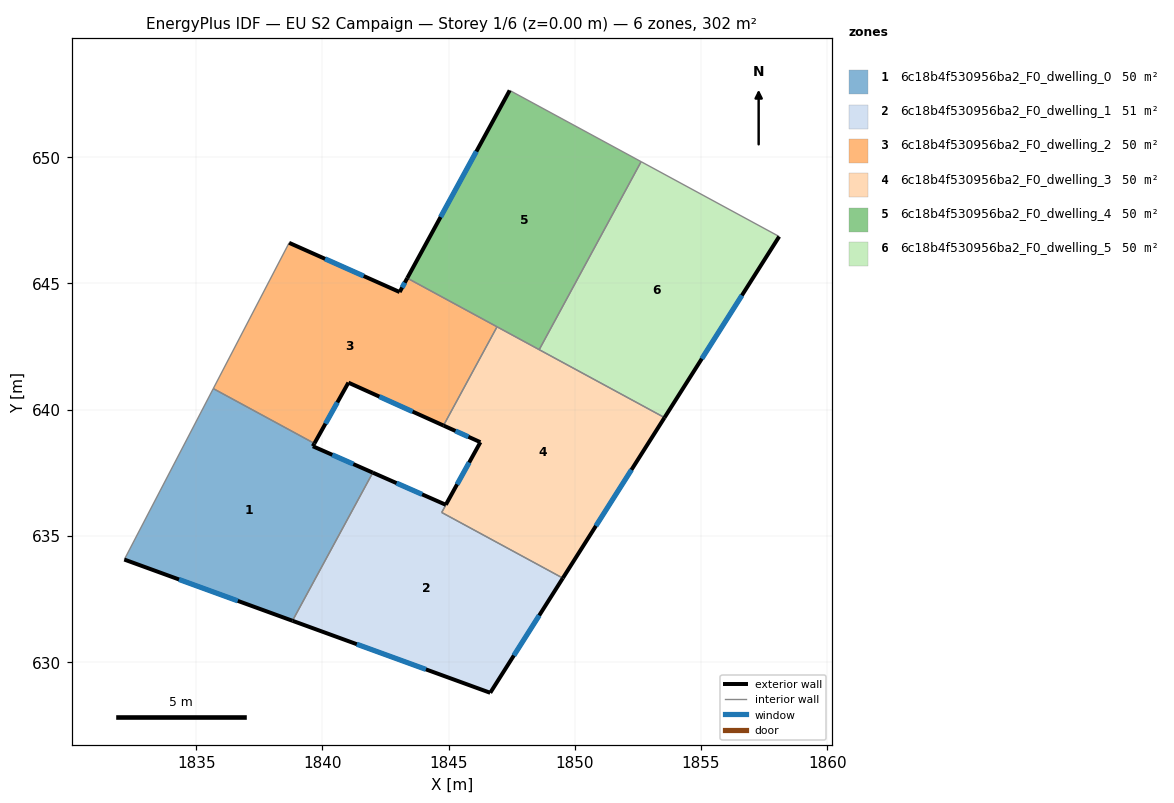
=== STOREY PLAN SPEC (per zone: floor XY polygon, exterior-wall plan segments, windows/doors) ===
zone 1: 6c18b4f530956ba2_F0_dwelling_0  (50.3 m²)
  floor: (1839.68, 638.66) (1839.62, 638.55) (1841.99, 637.50) (1841.95, 637.43) (1838.81, 631.63) (1832.15, 634.06) (1835.67, 640.83)
  exterior wall: (1839.62, 638.55) – (1839.68, 638.66)  [0.1 m]
  exterior wall: (1841.99, 637.50) – (1839.62, 638.55)  [2.6 m]
    window: (1841.22, 637.85) – (1840.39, 638.21)  [1.0 m²]
  exterior wall: (1832.15, 634.06) – (1838.81, 631.63)  [7.1 m]
    window: (1834.31, 633.27) – (1836.64, 632.42)  [2.6 m²]
  interior walls: 4
zone 2: 6c18b4f530956ba2_F0_dwelling_1  (51.0 m²)
  floor: (1849.52, 633.33) (1846.65, 628.78) (1838.81, 631.63) (1841.95, 637.43) (1841.99, 637.50) (1844.89, 636.23) (1844.72, 635.93)
  exterior wall: (1838.81, 631.63) – (1846.65, 628.78)  [8.3 m]
    window: (1841.36, 630.71) – (1844.10, 629.71)  [3.1 m²]
  exterior wall: (1844.89, 636.23) – (1841.99, 637.50)  [3.2 m]
    window: (1843.95, 636.64) – (1842.94, 637.09)  [1.2 m²]
  exterior wall: (1846.65, 628.78) – (1849.52, 633.33)  [5.4 m]
    window: (1847.58, 630.26) – (1848.59, 631.85)  [2.0 m²]
  interior walls: 4
zone 3: 6c18b4f530956ba2_F0_dwelling_2  (50.0 m²)
  floor: (1846.92, 643.28) (1844.80, 639.37) (1841.03, 641.07) (1839.68, 638.66) (1835.67, 640.83) (1838.68, 646.61) (1843.06, 644.66) (1843.36, 645.21)
  exterior wall: (1841.03, 641.07) – (1844.80, 639.37)  [4.1 m]
    window: (1842.25, 640.52) – (1843.57, 639.92)  [1.5 m²]
  exterior wall: (1839.68, 638.66) – (1841.03, 641.07)  [2.8 m]
    window: (1840.12, 639.45) – (1840.59, 640.29)  [1.0 m²]
  exterior wall: (1843.06, 644.66) – (1838.68, 646.61)  [4.8 m]
    window: (1841.63, 645.30) – (1840.10, 645.98)  [1.8 m²]
  exterior wall: (1843.36, 645.21) – (1843.06, 644.66)  [0.6 m]
    window: (1843.26, 645.03) – (1843.16, 644.84)  [0.2 m²]
  interior walls: 4
zone 4: 6c18b4f530956ba2_F0_dwelling_3  (49.8 m²)
  floor: (1853.55, 639.69) (1849.52, 633.33) (1844.72, 635.93) (1844.89, 636.24) (1846.26, 638.71) (1844.80, 639.37) (1846.92, 643.28)
  exterior wall: (1846.26, 638.71) – (1844.89, 636.24)  [2.8 m]
    window: (1845.81, 637.91) – (1845.33, 637.04)  [1.0 m²]
  exterior wall: (1844.80, 639.37) – (1846.26, 638.71)  [1.6 m]
    window: (1845.27, 639.16) – (1845.78, 638.93)  [0.6 m²]
  exterior wall: (1849.52, 633.33) – (1853.55, 639.69)  [7.5 m]
    window: (1850.83, 635.39) – (1852.24, 637.62)  [2.8 m²]
  interior walls: 5
zone 5: 6c18b4f530956ba2_F0_dwelling_4  (50.3 m²)
  floor: (1852.63, 649.83) (1848.59, 642.38) (1843.36, 645.21) (1847.42, 652.65)
  exterior wall: (1847.42, 652.65) – (1843.36, 645.21)  [8.5 m]
    window: (1846.10, 650.23) – (1844.68, 647.63)  [3.1 m²]
  interior walls: 4
zone 6: 6c18b4f530956ba2_F0_dwelling_5  (50.3 m²)
  floor: (1858.10, 646.86) (1853.55, 639.69) (1848.59, 642.38) (1852.63, 649.83)
  exterior wall: (1853.55, 639.69) – (1858.10, 646.86)  [8.5 m]
    window: (1855.03, 642.02) – (1856.62, 644.53)  [3.1 m²]
  interior walls: 3

=== DERIVED (storey summary) ===
Building: EU S2 Campaign
Storey: 1 of 6  (floor level z = 0.00 m)
Storey gross floor area: 301.8 m²
Zones on this storey: 6
  - 6c18b4f530956ba2_F0_dwelling_0: floor 50.3 m²; exterior wall 9.8 m (29.4 m²); 2 window(s) 3.6 m²; WWR 12.1%
  - 6c18b4f530956ba2_F0_dwelling_1: floor 51.0 m²; exterior wall 16.9 m (50.7 m²); 3 window(s) 6.2 m²; WWR 12.2%
  - 6c18b4f530956ba2_F0_dwelling_2: floor 50.0 m²; exterior wall 12.3 m (36.9 m²); 4 window(s) 4.5 m²; WWR 12.2%
  - 6c18b4f530956ba2_F0_dwelling_3: floor 49.8 m²; exterior wall 12.0 m (35.9 m²); 3 window(s) 4.4 m²; WWR 12.2%
  - 6c18b4f530956ba2_F0_dwelling_4: floor 50.3 m²; exterior wall 8.5 m (25.4 m²); 1 window(s) 3.1 m²; WWR 12.2%
  - 6c18b4f530956ba2_F0_dwelling_5: floor 50.3 m²; exterior wall 8.5 m (25.5 m²); 1 window(s) 3.1 m²; WWR 12.2%
Zone adjacency (shared interzone walls):
  - 6c18b4f530956ba2_F0_dwelling_0 ↔ 6c18b4f530956ba2_F0_dwelling_1
  - 6c18b4f530956ba2_F0_dwelling_0 ↔ 6c18b4f530956ba2_F0_dwelling_2
  - 6c18b4f530956ba2_F0_dwelling_1 ↔ 6c18b4f530956ba2_F0_dwelling_3
  - 6c18b4f530956ba2_F0_dwelling_2 ↔ 6c18b4f530956ba2_F0_dwelling_3
  - 6c18b4f530956ba2_F0_dwelling_2 ↔ 6c18b4f530956ba2_F0_dwelling_4
  - 6c18b4f530956ba2_F0_dwelling_3 ↔ 6c18b4f530956ba2_F0_dwelling_4
  - 6c18b4f530956ba2_F0_dwelling_3 ↔ 6c18b4f530956ba2_F0_dwelling_5
  - 6c18b4f530956ba2_F0_dwelling_4 ↔ 6c18b4f530956ba2_F0_dwelling_5